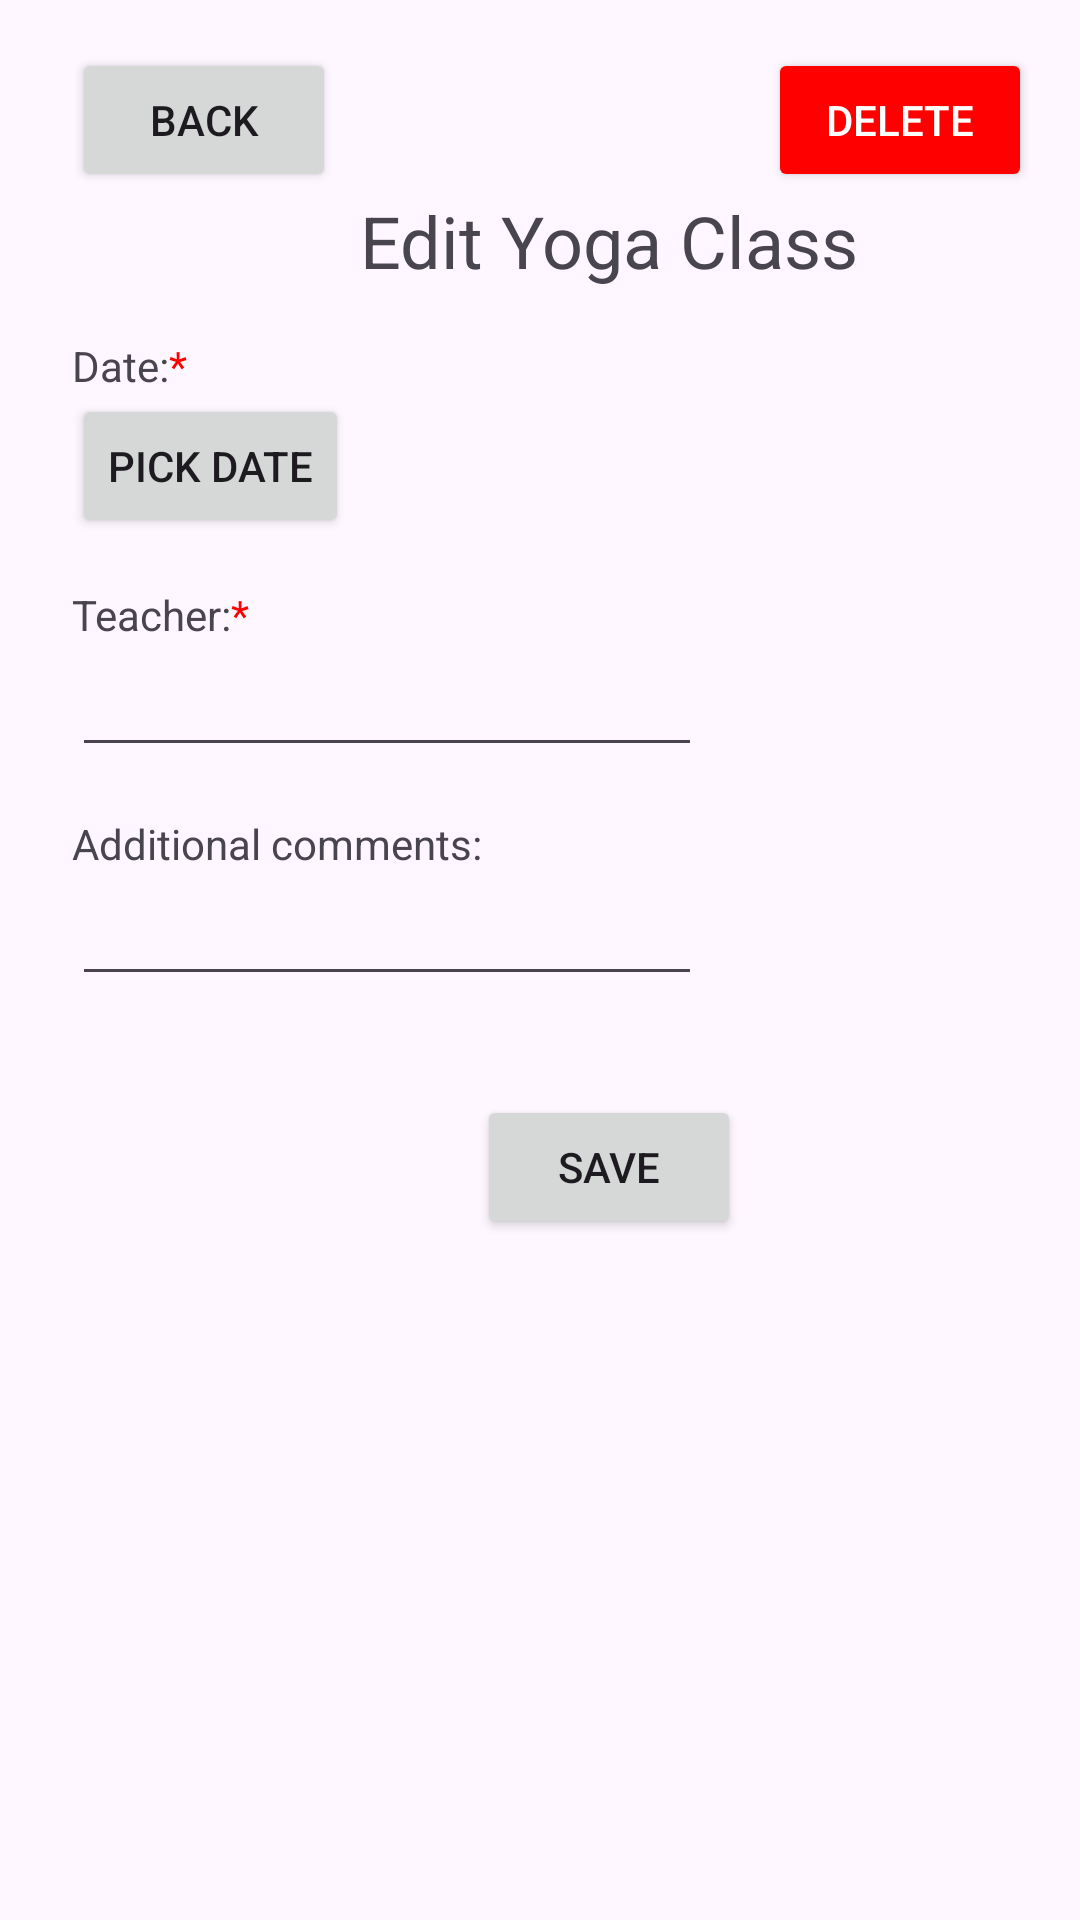

Android layout source for this screen:
<!-- AndroidManifest.xml: application theme Theme.Coursework1786 -->
<!-- res/layout/activity_edit_yoga_class.xml -->
<?xml version="1.0" encoding="utf-8"?>
<androidx.constraintlayout.widget.ConstraintLayout xmlns:android="http://schemas.android.com/apk/res/android"
    xmlns:app="http://schemas.android.com/apk/res-auto"
    xmlns:tools="http://schemas.android.com/tools"
    android:id="@+id/editClass"
    android:layout_width="match_parent"
    android:layout_height="match_parent"
    tools:context=".activities.EditYogaClassActivity"
    tools:layout_editor_absoluteX="0dp"
    tools:layout_editor_absoluteY="7dp">

    <TextView
        android:id="@+id/titleEditCourse"
        android:layout_width="wrap_content"
        android:layout_height="wrap_content"
        android:layout_marginStart="120dp"
        android:layout_marginTop="64dp"
        android:text="Edit Yoga Class"
        android:textSize="24sp"
        app:layout_constraintStart_toStartOf="parent"
        app:layout_constraintTop_toTopOf="parent" />

    <TextView
        android:id="@+id/labelDate"
        android:layout_width="wrap_content"
        android:layout_height="wrap_content"
        android:layout_marginStart="24dp"
        android:layout_marginTop="16dp"
        android:text="@string/label_date"
        app:layout_constraintStart_toStartOf="parent"
        app:layout_constraintTop_toBottomOf="@+id/titleEditCourse" />

    <Button
        android:id="@+id/backToClass"
        android:layout_width="wrap_content"
        android:layout_height="wrap_content"
        android:layout_marginStart="20dp"
        android:layout_marginTop="16dp"
        android:text="Back"
        app:layout_constraintEnd_toStartOf="@+id/titleEditCourse"
        app:layout_constraintHorizontal_bias="0.333"
        app:layout_constraintStart_toStartOf="parent"
        app:layout_constraintTop_toTopOf="parent" />

    <TextView
        android:id="@+id/labelTeacher"
        android:layout_width="wrap_content"
        android:layout_height="wrap_content"
        android:layout_marginStart="24dp"
        android:layout_marginTop="16dp"
        android:text="@string/label_teacher"
        app:layout_constraintStart_toStartOf="parent"
        app:layout_constraintTop_toBottomOf="@+id/btnPickDate" />

    <EditText
        android:id="@+id/textTeacher"
        android:layout_width="wrap_content"
        android:layout_height="wrap_content"
        android:layout_marginStart="24dp"
        android:ems="10"
        android:inputType="text"
        app:layout_constraintStart_toStartOf="parent"
        app:layout_constraintTop_toBottomOf="@+id/labelTeacher" />

    <TextView
        android:id="@+id/labelComments"
        android:layout_width="wrap_content"
        android:layout_height="wrap_content"
        android:layout_marginStart="24dp"
        android:layout_marginTop="16dp"
        android:text="@string/label_additional_comments"
        app:layout_constraintStart_toStartOf="parent"
        app:layout_constraintTop_toBottomOf="@+id/textTeacher" />

    <EditText
        android:id="@+id/textComments"
        android:layout_width="wrap_content"
        android:layout_height="wrap_content"
        android:layout_marginStart="24dp"
        android:ems="10"
        android:gravity="start|top"
        android:inputType="textMultiLine"
        app:layout_constraintStart_toStartOf="parent"
        app:layout_constraintTop_toBottomOf="@+id/labelComments" />

    <Button
        android:id="@+id/submitUpdateClass"
        android:layout_width="wrap_content"
        android:layout_height="wrap_content"
        android:layout_marginStart="159dp"
        android:layout_marginTop="33dp"
        android:text="Save"
        app:layout_constraintStart_toStartOf="parent"
        app:layout_constraintTop_toBottomOf="@+id/textComments" />

    <Button
        android:id="@+id/btnPickDate"
        android:layout_width="wrap_content"
        android:layout_height="wrap_content"
        android:layout_marginStart="24dp"
        android:text="Pick date"
        app:layout_constraintStart_toStartOf="parent"
        app:layout_constraintTop_toBottomOf="@+id/labelDate" />

    <TextView
        android:id="@+id/labelDisplayDate"
        android:layout_width="wrap_content"
        android:layout_height="wrap_content"
        android:layout_marginStart="8dp"
        android:layout_marginTop="20dp"
        app:layout_constraintStart_toEndOf="@+id/btnPickDate"
        app:layout_constraintTop_toBottomOf="@+id/labelDate" />

    <Button
        android:id="@+id/btnDeleteClass"
        android:layout_width="wrap_content"
        android:layout_height="wrap_content"
        android:layout_marginTop="16dp"
        android:layout_marginEnd="16dp"
        android:text="Delete"
        android:backgroundTint="#FF0000"
        android:textColor="#FFFFFF"
        app:layout_constraintEnd_toEndOf="parent"
        app:layout_constraintTop_toTopOf="parent" />

</androidx.constraintlayout.widget.ConstraintLayout>
<!-- resources referenced by this layout -->
<resources>
  <string name="label_additional_comments">Additional comments:</string>
  <string name="label_date">Date:<font color="#FF0000">*</font></string>
  <string name="label_teacher">Teacher:<font color="#FF0000">*</font></string>
  <style name="Theme.Coursework1786" parent="Base.Theme.Coursework1786" />
  <style name="Base.Theme.Coursework1786" parent="Theme.Material3.DayNight.NoActionBar">
          
          
      </style>
</resources>
